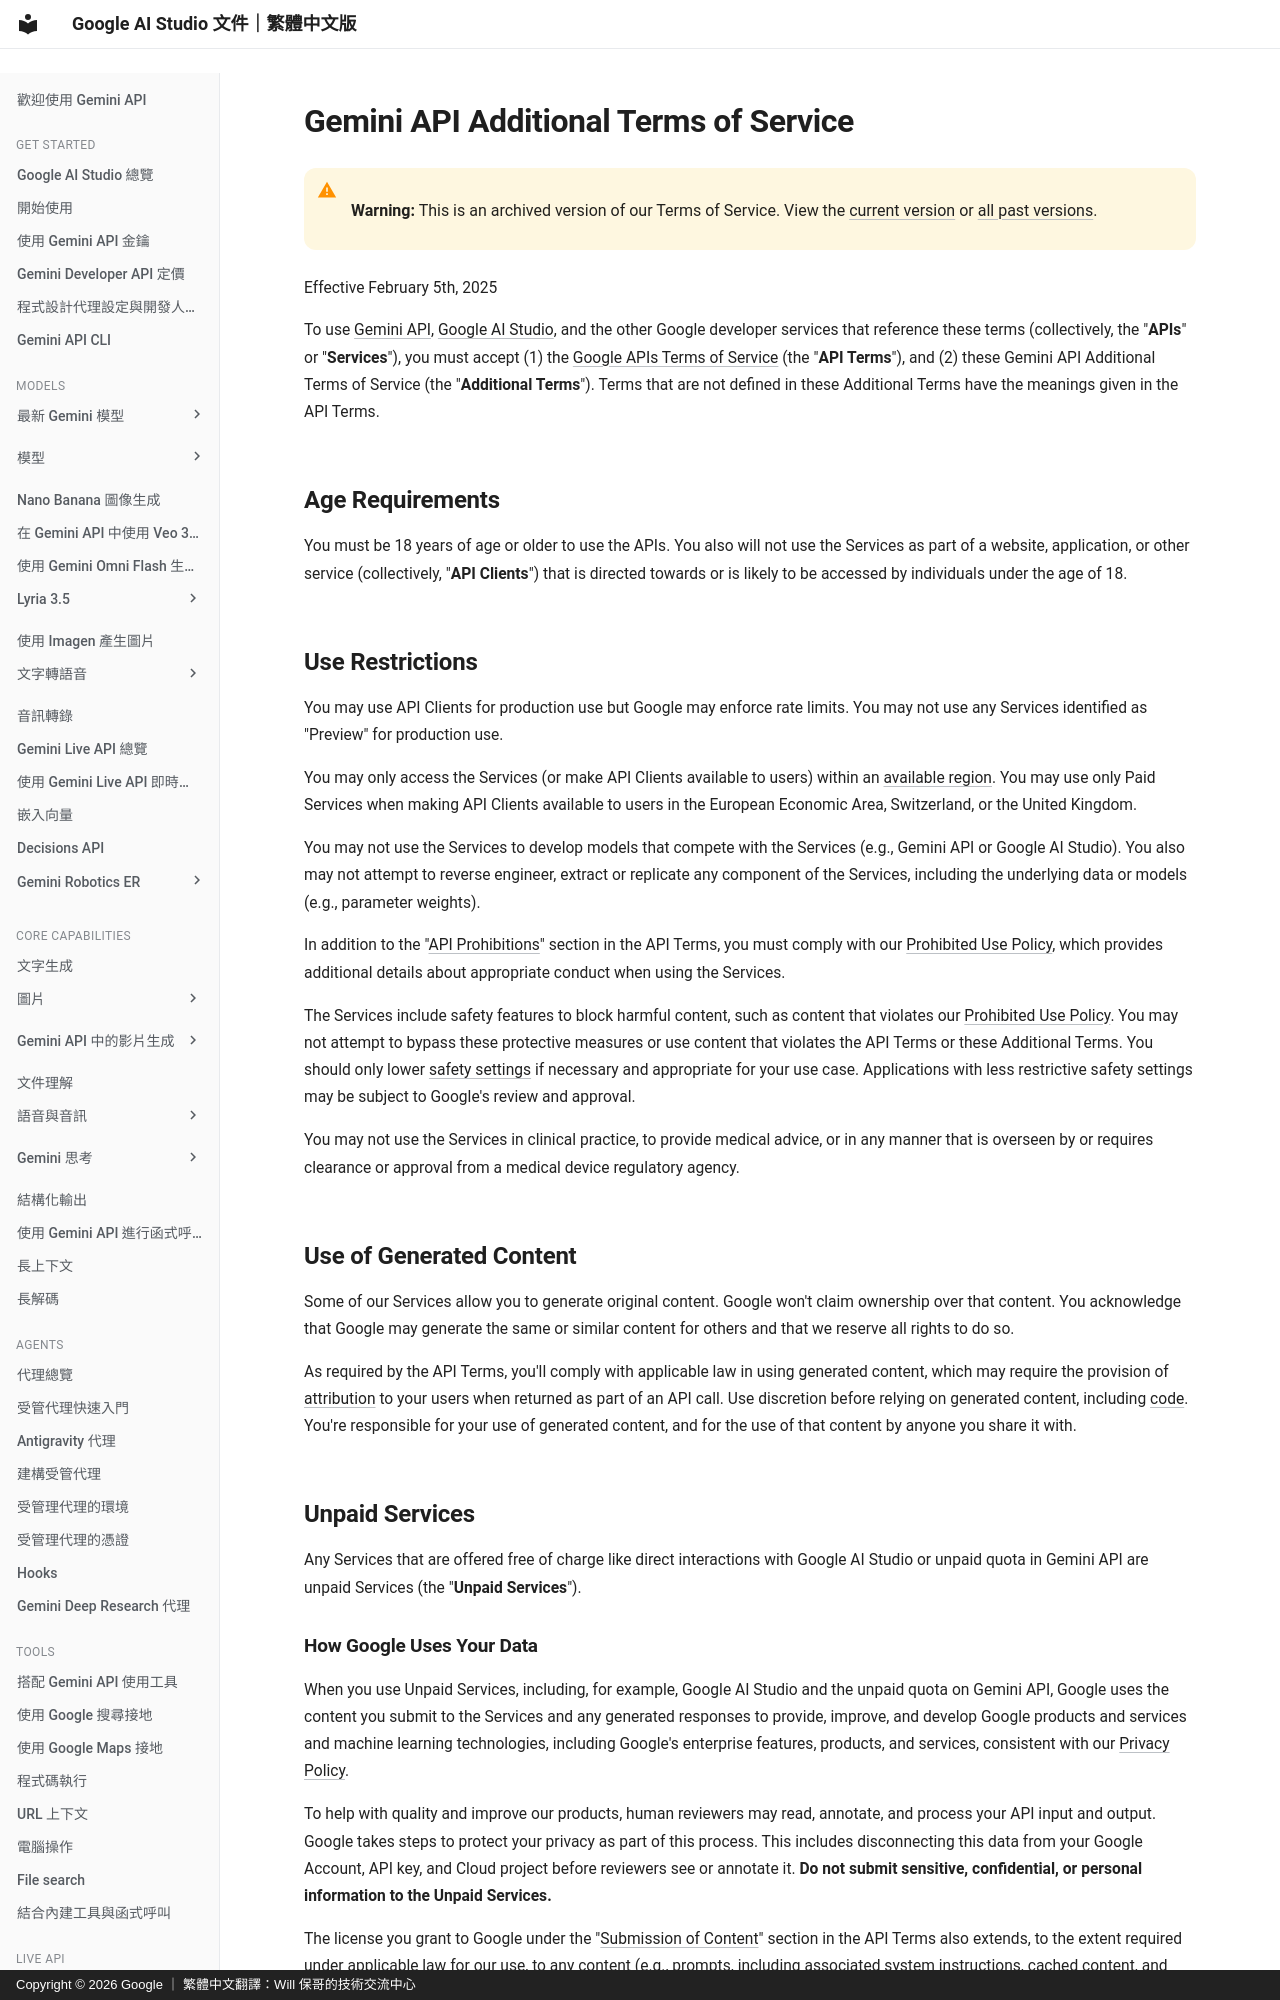

repository: doggy8088/aistudio.google · page: docs/terms-archive/terms_02_05_25/index.html · generator: mkdocs · copyright: Copyright © 2026 Google ｜ 繁體中文翻譯：Will 保哥的技術交流中心

# Gemini API Additional Terms of Service


!!! warning " "

      **Warning:** This is an archived version of our Terms of Service. View the
      [current version](/docs/terms/) or [all past versions](/docs/terms-archive/).


Effective February 5th, 2025

To use [Gemini API](https://ai.google.dev/api),
[Google AI Studio](https://aistudio.google.com), and the other Google developer
services that reference these terms (collectively, the "**APIs**" or
"**Services**"), you must accept (1) the
[Google APIs Terms of Service](https://developers.google.com/terms)
(the "**API Terms**"), and (2) these Gemini API Additional Terms of Service (the
"**Additional Terms**"). Terms that are not defined in these Additional Terms
have the meanings given in the API Terms.

## Age Requirements {#age-requirements}

You must be 18 years of age or older to use the APIs. You also will not use the
Services as part of a website, application, or other service (collectively,
"**API Clients**") that is directed towards or is likely to be accessed by
individuals under the age of 18.

## Use Restrictions {#use-restrictions}

You may use API Clients for production use but Google may enforce rate limits.
You may not use any Services identified as "Preview" for production use.

You may only access the Services (or make API Clients available to users) within
an [available region](/docs/available-regions/). You may use only Paid Services when
making API Clients available to users in the European Economic Area,
Switzerland, or the United Kingdom.

You may not use the Services to develop models that compete with the Services
(e.g., Gemini API or Google AI Studio). You also may not attempt to reverse
engineer, extract or replicate any component of the Services, including the
underlying data or models (e.g., parameter weights).

In addition to the
"[API Prohibitions](https://developers.google.com/terms#a_api_prohibitions)"
section in the API Terms, you must comply with our
[Prohibited Use Policy](https://policies.google.com/terms/generative-ai/use-policy),
which provides additional details about appropriate conduct when using the
Services.

The Services include safety features to block harmful content, such as content
that violates our
[Prohibited Use Policy](https://policies.google.com/terms/generative-ai/use-policy).
You may not attempt to bypass these protective measures or use content that
violates the API Terms or these Additional Terms. You should only lower
[safety settings](/docs/safety-settings/) if necessary and appropriate for
your use case. Applications with less restrictive safety settings may be subject
to Google's review and approval.

You may not use the Services in clinical practice, to provide medical advice, or
in any manner that is overseen by or requires clearance or approval from a
medical device regulatory agency.
